Run: headless pygame with SDL's dummy video driver; simulated clock (each Clock.tick advances the game by its frame time, no real sleeping); random seed 0; keys injected as events and as key.get_pressed() state; mouse plan: one left click at the window centre at the start of phase 2, then a move to the lower-right quarter at the start of phase 3.
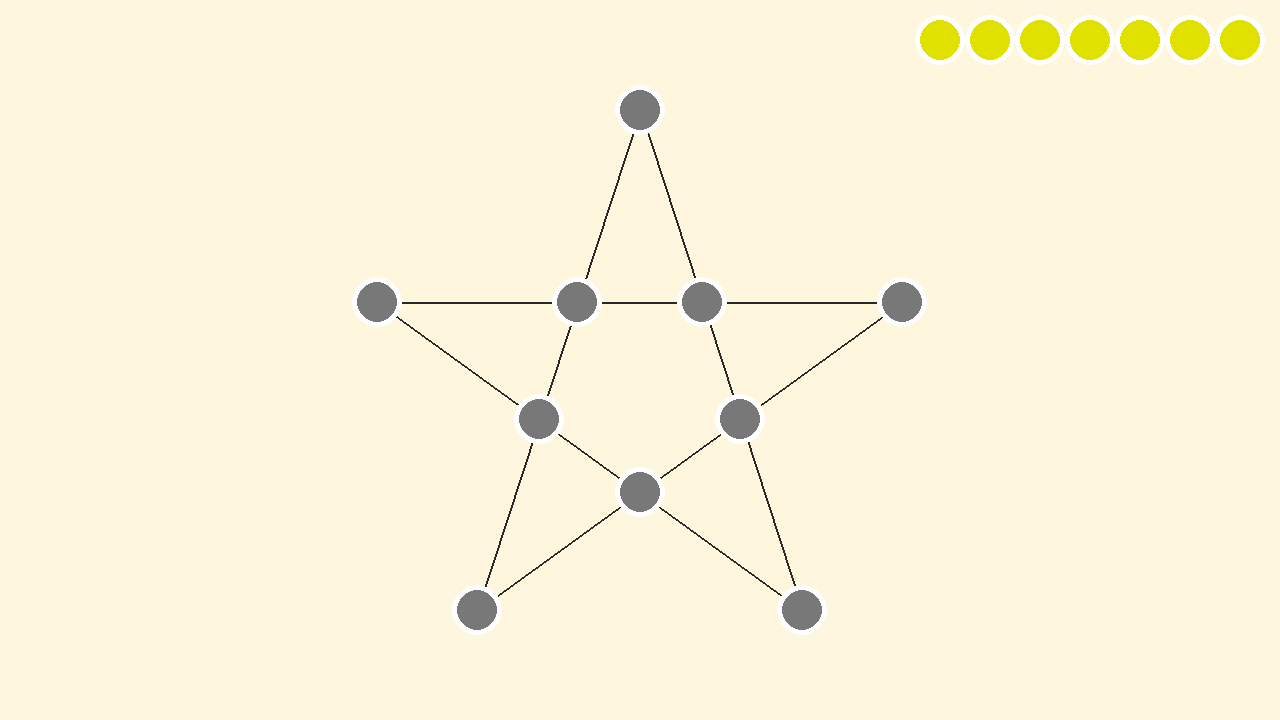
Frame 1 of 4 · flips 1–60 · no input
Frame 2 of 4 · flips 61–180 · clicked the window centre · tapped SPACE, RETURN · held RIGHT (→), D · screen unchanged from frame 1, image omitted
Frame 3 of 4 · flips 181–300 · moved the mouse to the lower-right quarter · held DOWN (↓), S · screen unchanged from frame 2, image omitted
Frame 4 of 4 · flips 301–420 · held LEFT (←), A, UP (↑), W · screen unchanged from frame 3, image omitted

The pygame program that drew these frames:

import pygame
import sys
import math

# Initialize Pygame
pygame.init()

# Constants
TRANSFORM_SCALE = 2.5
WIDTH, HEIGHT = 1280, 720
BUTTON_RADIUS = 20
BUTTON_COLOR = (120, 120, 120)
FPS = 60
LINE_COLOR = (40, 40, 40)
LINE_WIDTH = 2
TEXT_COLOR = (0, 0, 0)

# Create the Pygame window
screen = pygame.display.set_mode((WIDTH, HEIGHT))
font = pygame.font.Font(None, 36)  # Use default system font, size 36
pygame.display.set_caption("Kaooa Game")
clock = pygame.time.Clock()


class Player:
    def __init__(self, x, y):
        self.x = x
        self.y = y


class Vulture(Player):
    def __init__(self, x, y):
        super().__init__(x, y)
        self.type = None
        self.color = (225, 0, 0)


class Crow(Player):
    def __init__(self, x, y):
        super().__init__(x, y)
        self.type = None
        self.color = (225, 225, 0)


class Option(Player):
    def __init__(self, x, y):
        super().__init__(x, y)
        self.type = None
        self.color = (135, 167, 255)

class Game:
    def __init__(self):
        self.crow_count = 0
        self.crows = []
        self.vulture = None
        self.players = ("crow", "vulture")
        self.opt_moves = []
        self.start = False
        self.current_move = 0
        self.current_position = ()
        self.map = {}
        self.ended = False

    def switch_move(self):
        self.current_move = not self.current_move
        return self.players[not self.current_move]

    def add_player_to_map(self, x, y, neighbour_graph):
        if self.start:
            return

        if not self.is_spot_empty((x, y)):
            if self.map[(x, y)] == 2 and self.current_move == 1:
                self.move_to(self.current_position, x, y, neighbour_graph)
            elif self.check_move(x, y) and self.current_move == 1:
                self.move(x, y, neighbour_graph)
            else:
                self.clear_options()
                # print("Error: Spot Occupied")
            return

        self.clear_options()
        if not self.check_and_place(x, y):
            return

        if self.crow_count == 7:
            self.start = True

        # switches only after an appropriate move
        self.switch_move()
     
    def check_move(self, x, y):
        if self.current_move and self.vulture:
            if x == self.vulture.x and y == self.vulture.y:
                return True
        else:
            for crow in self.crows:
                if x == crow.x and y == crow.y:
                    return True
        return False

    def is_spot_empty(self, tup):
        if tup not in self.map.keys():
            return True
        else:
            return False

    def move_to(self, prev, x, y, neighbour_graph):
        if (x, y) in neighbour_graph[prev]["leaps"]:
            leap_index = neighbour_graph[prev]["leaps"].index((x, y))
            self.kill_crow(prev, leap_index, neighbour_graph)
            
            if 7 + len(the_game.crows) - the_game.crow_count < 4 and not the_game.ended:
                self.ended = True
                print("Vulture Won!")
        
        self.map.pop(prev)

        for opt in self.opt_moves:
            if opt.x == x and opt.y == y:
                self.opt_moves.remove(opt)
                break

        self.map[(x, y)] = self.current_move

        # crow
        if self.start and not self.current_move:
            for crow in self.crows:
                if crow.x == prev[0] and crow.y == prev[1]:
                    crow.x = x
                    crow.y = y

        elif self.current_move:
            if self.vulture.x == prev[0] and self.vulture.y == prev[1]:
                self.vulture.x, self.vulture.y = (x, y)

        self.clear_options()
        self.switch_move()

    def move(self, x, y, neighbour_graph):
        tup = (x, y)
        if self.is_spot_empty(tup):
            return
        
        if self.map[tup] == 2:
            self.move_to(self.current_position, x, y, neighbour_graph)
            return

        self.clear_options()

        # storing options as 2
        if (self.map[tup] == 0 or self.map[tup] == 1) and self.check_move(x, y):
            possible_moves = 0

            # if no must-kill condition, True this boole, comment the passed if statement
            boole = False
            for neighbour in neighbour_graph[tup]["neighbours"]:
                if neighbour not in self.map.keys():
                    if self.current_move and boole:
                        pass
                    else:
                        self.opt_moves.append(Option(neighbour[0], neighbour[1]))
                        self.map[neighbour] = 2
                        possible_moves += 1

                # leaps only for vulture
                elif self.current_move and neighbour in self.map.keys():
                    leap_index = neighbour_graph[tup]["neighbours"].index(neighbour)
                    leap = neighbour_graph[tup]["leaps"][leap_index]
                    if leap and leap not in self.map.keys():
                        if not boole:
                            boole = True
                            self.clear_options()
                        self.opt_moves.append(Option(leap[0], leap[1]))
                        self.map[leap] = 2
                        possible_moves += 1

            if self.current_move and possible_moves == 0 and not the_game.ended:
                the_game.ended = True
                print("Crows Won!")

        # add border for opted player
        self.current_position = (x, y)

    def kill_crow(self, tup, index, neighbour_graph):
        crow_ref = neighbour_graph[tup]["neighbours"][index]
        for crow in self.crows:
            if crow.x == crow_ref[0] and crow.y == crow_ref[1]:
                self.crows.remove(crow)
                self.map.pop((crow.x, crow.y))
                print(f"Crow at {tup} is dead.")
                return True

    def check_and_place(self, x, y):
        # case of crow
        if not self.current_move:
            if self.crow_count < 7:
                player_object = Crow(x, y)
                self.crows.append(player_object)
                self.crow_count += 1
                self.map[(player_object.x, player_object.y)] = self.current_move
                print(f"Crow is placed at {x, y}")
                return True

            print("Error: Crows has reached the maximum limit (7).")

        # case of vulture
        else:
            if not self.vulture:
                player_object = Vulture(x, y)
                self.vulture = player_object
                self.map[(player_object.x, player_object.y)] = self.current_move
                print(f"Vulture is placed at {x, y}")
                return True

            print("Error: Vulture already on the board!")
        return False
    
    def clear_options(self):
        for opt in self.opt_moves:
            if (opt.x, opt.y) in self.map.keys():
                self.map.pop((opt.x, opt.y))
        self.opt_moves = []

    def get_current_color(self):
        if not self.current_move:
            return (255, 246, 222)
        else:
            return (252, 225, 225)

def draw_button(x, y, color=BUTTON_COLOR, radius=BUTTON_RADIUS):
    pygame.draw.circle(screen, (255,255,255), (x, y), radius + 5)
    pygame.draw.circle(screen, color, (x, y), radius)

# checks if a given co-ordinates are within a circle
def is_inside_circle(mouse_x, mouse_y, button_x, button_y):
    distance = math.sqrt((mouse_x - button_x) ** 2 + (mouse_y - button_y) ** 2)
    return distance <= BUTTON_RADIUS

# transform from corner-based origin to center-based
def transform(tup):
    x, y = tup
    x *= TRANSFORM_SCALE
    y *= TRANSFORM_SCALE
    return ((WIDTH / 2 + x), HEIGHT / 2 + (-y))

# detransform from center-based origin to corner-based
def detransform(point):
    x, y = point
    x -= WIDTH / 2
    y = -(y - HEIGHT / 2)
    x /= TRANSFORM_SCALE
    y /= TRANSFORM_SCALE
    return (x, y)


# sorts the order of points on line
def insert_point_in_order(points, new_point):
    x_new, y_new = new_point
    for i in range(len(points) - 1):
        x1, y1 = points[i]
        x2, y2 = points[i + 1]

        if x1 <= x_new <= x2 or x2 <= x_new <= x1:
            points.insert(i + 1, new_point)
            return

    points.append(new_point)

# finds intersection points between two lines
def find_intersection(line1, line2):
    x1, y1 = line1[0]
    x2, y2 = line1[1]
    x3, y3 = line2[0]
    x4, y4 = line2[1]

    denominator = (x1 - x2) * (y3 - y4) - (y1 - y2) * (x3 - x4)

    if denominator == 0:
        return None

    intersection_x = round(
        ((x1 * y2 - y1 * x2) * (x3 - x4) - (x1 - x2) * (x3 * y4 - y3 * x4))
        / denominator,
        2,
    )
    intersection_y = round(
        ((x1 * y2 - y1 * x2) * (y3 - y4) - (y1 - y2) * (x3 * y4 - y3 * x4))
        / denominator,
        2,
    )

    return transform((intersection_x, intersection_y))


# Button coordinates
button_coordinates = [(0, 100), (-65, -100), (-105, 23), (105, 23), (65, -100)]
# corners = deepcopy(button_coordinates)

for i in range(len(button_coordinates)):
    button_coordinates[i] = transform(button_coordinates[i])

lines = [
    [(0, 100), (65, -100)],
    [(-65, -100), (0, 100)],
    [(-105, 23), (105, 23)],
    [(-105, 23), (65, -100)],
    [(-65, -100), (105, 23)],
]


def draw_line(start, end):
    pygame.draw.line(screen, LINE_COLOR, start, end, LINE_WIDTH)

def is_in_proximity(button, button_coordinates):
    for other_point in button_coordinates:
        distance = math.sqrt((button[0] - other_point[0])**2 + (button[1] - other_point[1])**2)
        if distance <= 1:
            return True
    return False

# finding the intersection points, then placing the button there.
for i in range(len(lines)):
    for j in range(len(lines)):
        line = lines[i]
        line2 = lines[j]
        if line == line2:
            continue

        button = find_intersection(line, line2)
        if is_in_proximity(button, button_coordinates):
            continue

        insert_point_in_order(lines[i], detransform(button))
        insert_point_in_order(lines[j], detransform(button))
        button_coordinates.append(button)

for i in range(len(lines)):
    for j in range(len(lines[i])):
        lines[i][j] = transform(lines[i][j])

# To store the neighbours and the leaps
neighbour_graph = {}

for button in button_coordinates:
    # neighbours (differ by 1 place), leaps (differ by 2 places)
    neighbour_graph[button] = {"neighbours": [], "leaps": []}

def add_to_neighbours(button, neighbour):
    if neighbour not in neighbour_graph[button]["neighbours"]:
        neighbour_graph[button]["neighbours"].append(neighbour)

def add_to_leaps(button, leap):
    if not leap or leap not in neighbour_graph[button]["leaps"]:
        neighbour_graph[button]["leaps"].append(leap)

for button in button_coordinates:
    for line in lines:
        if button in line:
            button_index = line.index(button)
            if button_index - 2 >= 0:
                add_to_leaps(button, line[button_index - 2])

            if button_index - 1 >= 0:
                add_to_neighbours(button, line[button_index - 1])
                if button_index - 2 < 0:
                    add_to_leaps(button, None)

            if button_index + 2 < len(line):
                add_to_leaps(button, line[button_index + 2])

            if button_index + 1 < len(line):
                add_to_neighbours(button, line[button_index + 1])
                if button_index + 2 >= len(line):
                    add_to_leaps(button, None)

the_game = Game()

# Main game loop
running = True
while running:
    screen.fill(the_game.get_current_color())

    # Event handling
    for event in pygame.event.get():
        if event.type == pygame.QUIT:
            running = False
        elif event.type == pygame.MOUSEBUTTONDOWN:
            if event.button == 1:  # Left mouse button
                mouse_x, mouse_y = pygame.mouse.get_pos()
                for button_x, button_y in button_coordinates:
                    if is_inside_circle(mouse_x, mouse_y, button_x, button_y) and not the_game.ended:
                        if not the_game.start:
                            the_game.add_player_to_map(button_x, button_y, neighbour_graph)
                        elif (button_x, button_y) in the_game.map.keys():
                            the_game.move(button_x, button_y, neighbour_graph)

    if the_game.ended:
        text = font.render(f"{the_game.players[not the_game.current_move].capitalize()} Wins!", True, TEXT_COLOR)
        text_rect = text.get_rect()
        text_rect.center = (WIDTH // 2, HEIGHT - 50)
        screen.blit(text, text_rect)


    for line in lines:
        draw_line(line[0], line[3])

    # Draw buttons
    for opt in the_game.opt_moves:
        draw_button(opt.x, opt.y, opt.color)

    for crow in the_game.crows:
        draw_button(crow.x, crow.y, crow.color)

    if the_game.vulture:
        draw_button(the_game.vulture.x, the_game.vulture.y, the_game.vulture.color)

    for button_x, button_y in button_coordinates:
        if (button_x, button_y) not in the_game.map.keys():
            draw_button(button_x, button_y)

    for i in range(7 + len(the_game.crows) - the_game.crow_count):
        draw_button(WIDTH - i * 50 - 40, 40, color=(225, 225, 0))

    pygame.display.flip()
    clock.tick(FPS)

# Quit Pygame
pygame.quit()
sys.exit()
